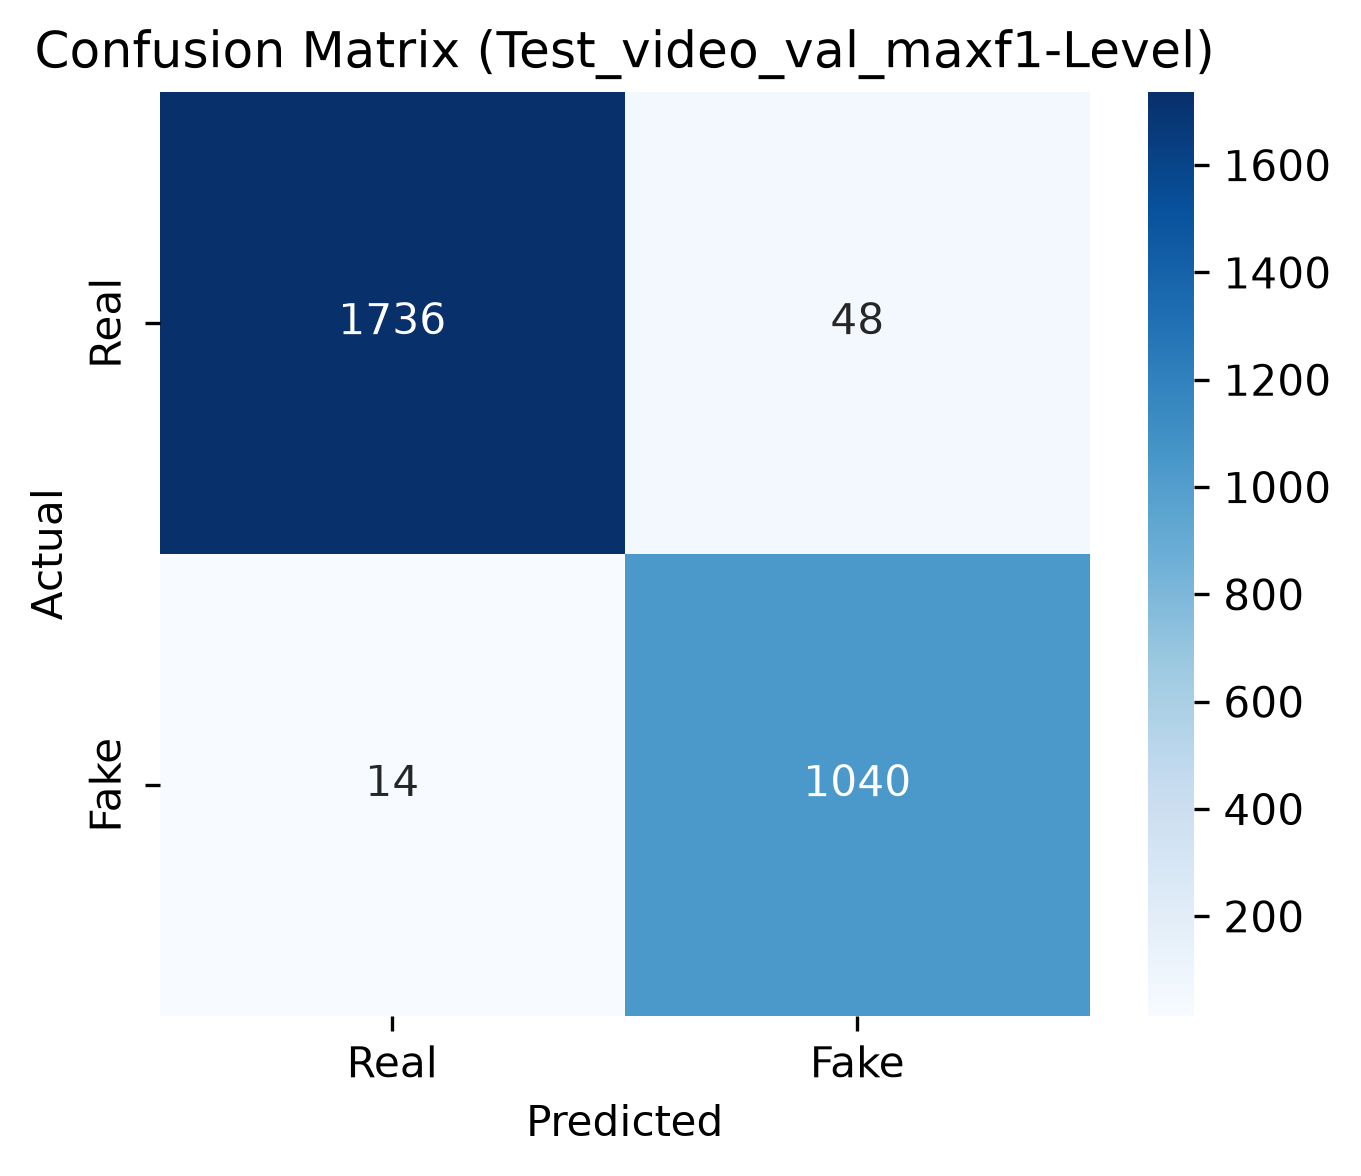

The data file committed next to this chart (first rows):
, Pred_Real, Pred_Fake
Actual_Real, 1736, 48
Actual_Fake, 14, 1040
